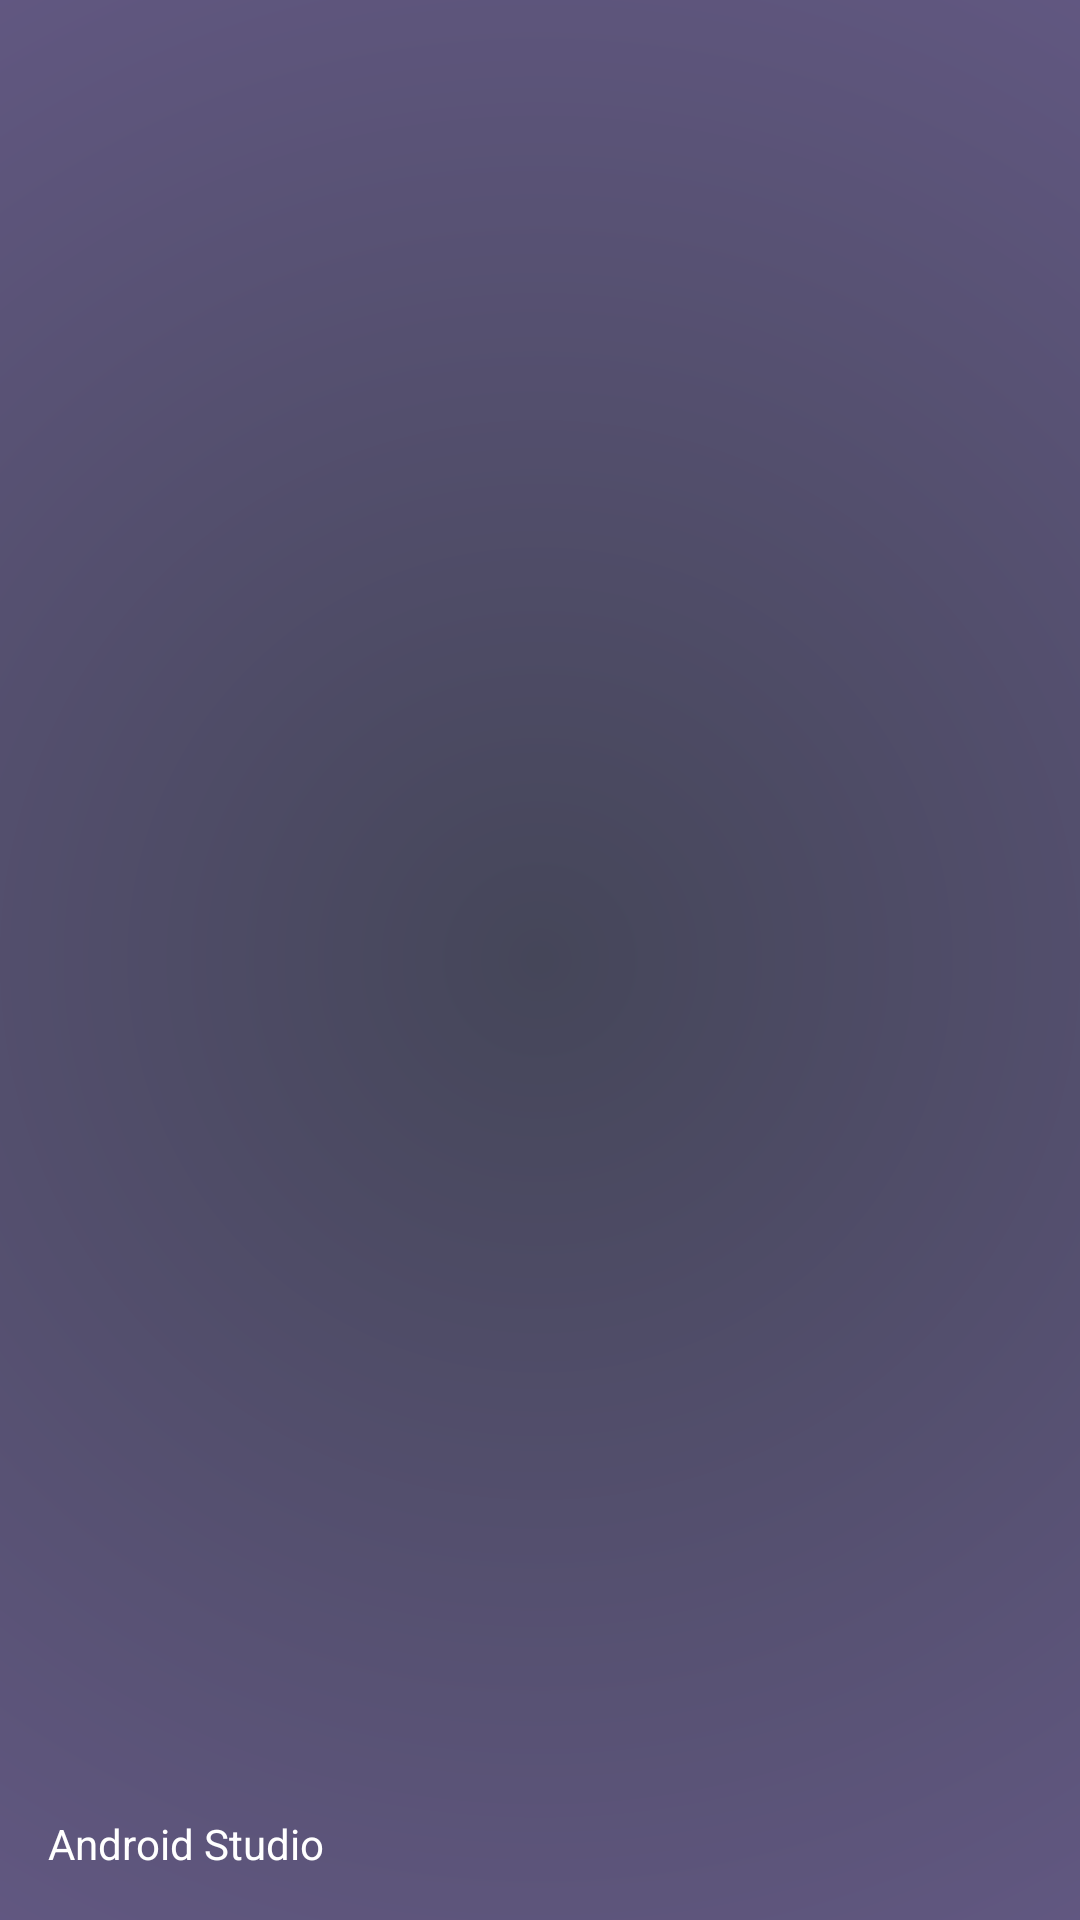

Layout XML and referenced resources for this Android screen:
<!-- AndroidManifest.xml: application theme Theme.Spot -->
<!-- res/layout/nav_header_main.xml -->
<?xml version="1.0" encoding="utf-8"?>
<LinearLayout xmlns:android="http://schemas.android.com/apk/res/android"
    xmlns:app="http://schemas.android.com/apk/res-auto"
    android:layout_width="match_parent"
    android:layout_height="@dimen/nav_header_height"
    android:background="@drawable/side_nav_bar"
    android:gravity="bottom"
    android:orientation="vertical"
    android:paddingLeft="@dimen/activity_horizontal_margin"
    android:paddingTop="@dimen/activity_vertical_margin"
    android:paddingRight="@dimen/activity_horizontal_margin"
    android:paddingBottom="@dimen/activity_vertical_margin"
    android:theme="@style/ThemeOverlay.AppCompat.Dark">

    <ImageView
        android:id="@+id/imageView"
        android:layout_width="wrap_content"
        android:layout_height="wrap_content"
        android:contentDescription="@string/nav_header_desc"
        android:paddingTop="@dimen/nav_header_vertical_spacing"
        app:srcCompat="@mipmap/ic_launcher_round" />

    <TextView
        android:id="@+id/userprofile"
        android:layout_width="match_parent"
        android:layout_height="wrap_content"
        android:paddingTop="@dimen/nav_header_vertical_spacing"
        android:text="@string/nav_header_title"
        android:textAppearance="@style/TextAppearance.AppCompat.Body1" />

</LinearLayout>
<!-- resources referenced by this layout -->
<resources>
  <dimen name="activity_horizontal_margin">16dp</dimen>
  <dimen name="activity_vertical_margin">16dp</dimen>
  <dimen name="nav_header_height">176dp</dimen>
  <dimen name="nav_header_vertical_spacing">8dp</dimen>
  <!-- drawable side_nav_bar (drawable-v24) -->
  <shape xmlns:android="http://schemas.android.com/apk/res/android"
      android:shape="rectangle">
      <gradient
          android:type="radial"
          android:gradientRadius="400%p"
          android:startColor="#454659"
          android:endColor="#B38AF5"
           />
  </shape>
  <string name="nav_header_desc">Navigation header</string>
  <string name="nav_header_title">Android Studio</string>
  <style name="Theme.Spot" parent="Theme.MaterialComponents.DayNight.DarkActionBar">
          
          <item name="colorPrimary">@color/purple_500</item>
          <item name="colorPrimaryVariant">@color/purple_700</item>
          <item name="colorOnPrimary">@color/white</item>
          
          <item name="colorSecondary">@color/teal_200</item>
          <item name="colorSecondaryVariant">@color/teal_700</item>
          <item name="colorOnSecondary">@color/black</item>
          
          <item name="android:statusBarColor" tools:targetApi="l">@color/purple_app_bar</item>
          
      </style>
  <color name="purple_500">#FF6200EE</color>
  <color name="purple_700">#FF3700B3</color>
  <color name="white">#FFFFFFFF</color>
  <color name="teal_200">#FF03DAC5</color>
  <color name="teal_700">#FF018786</color>
  <color name="black">#FF000000</color>
  <color name="purple_app_bar">#454659</color>
</resources>
